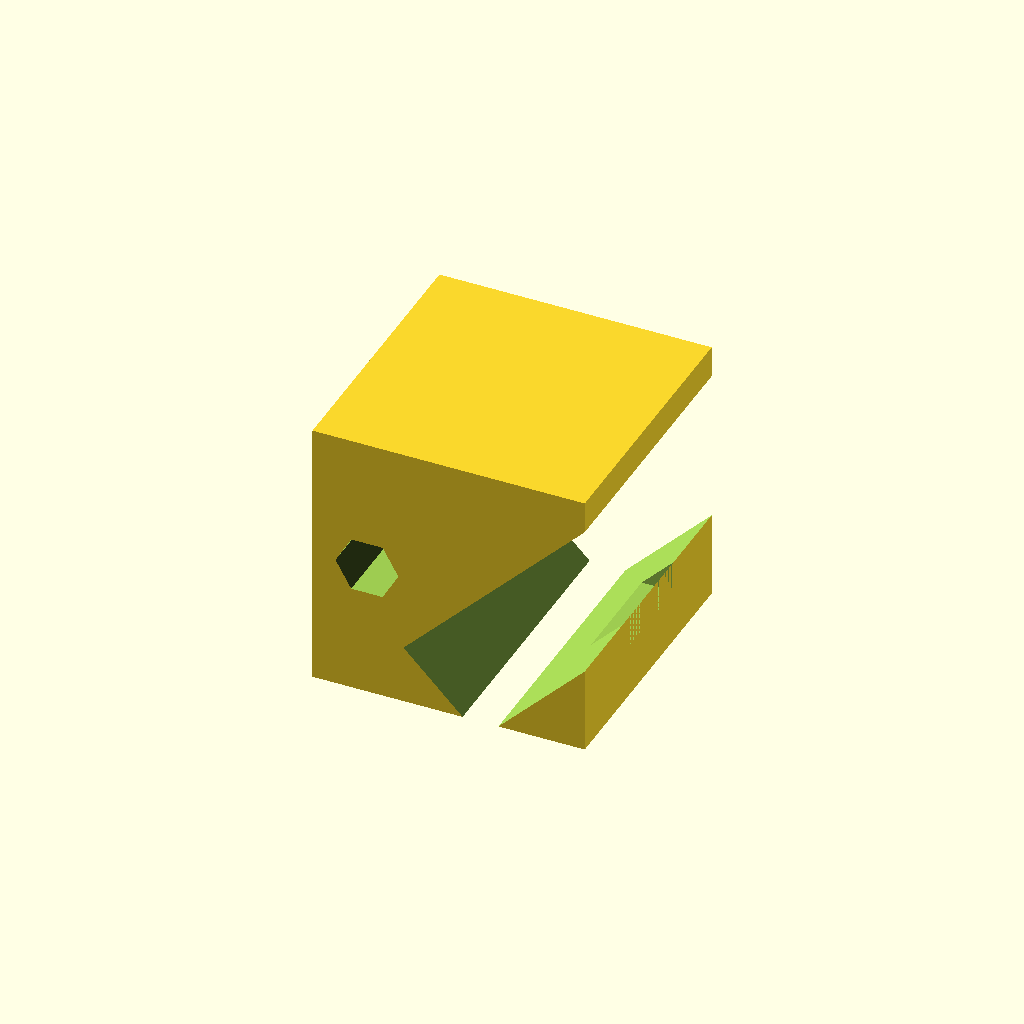
Cell 1 — every parameter at its default value.
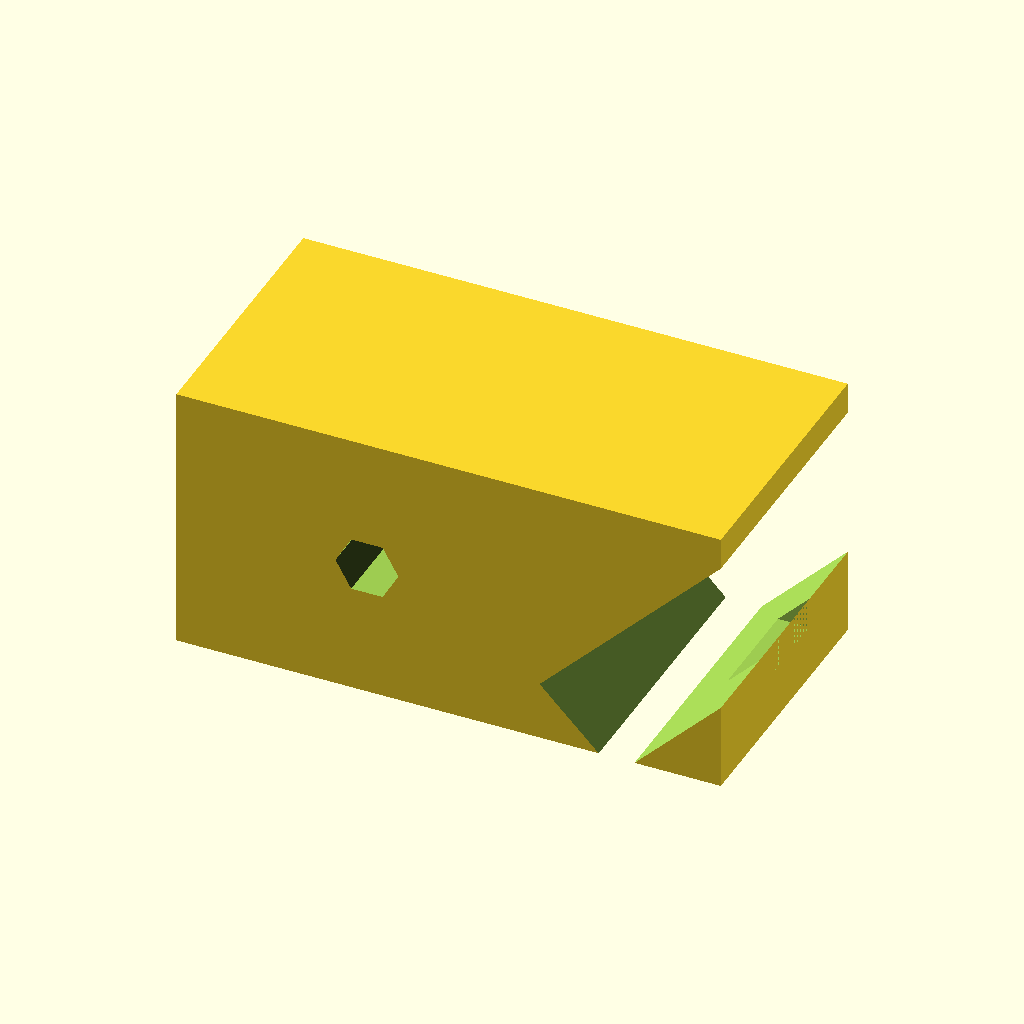
Cell 2 — L set to 0.2, the other parameters unchanged.
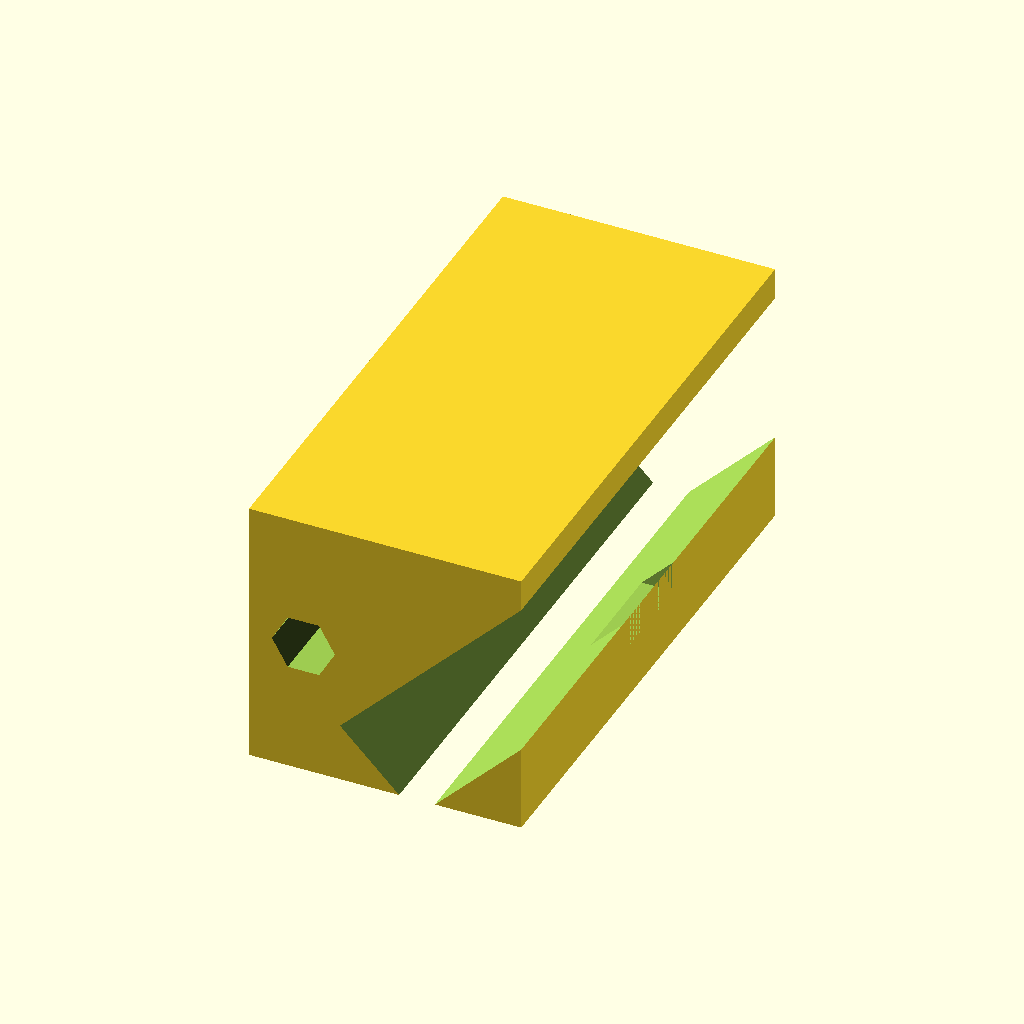
Cell 3: W = 0.2 (everything else at default).
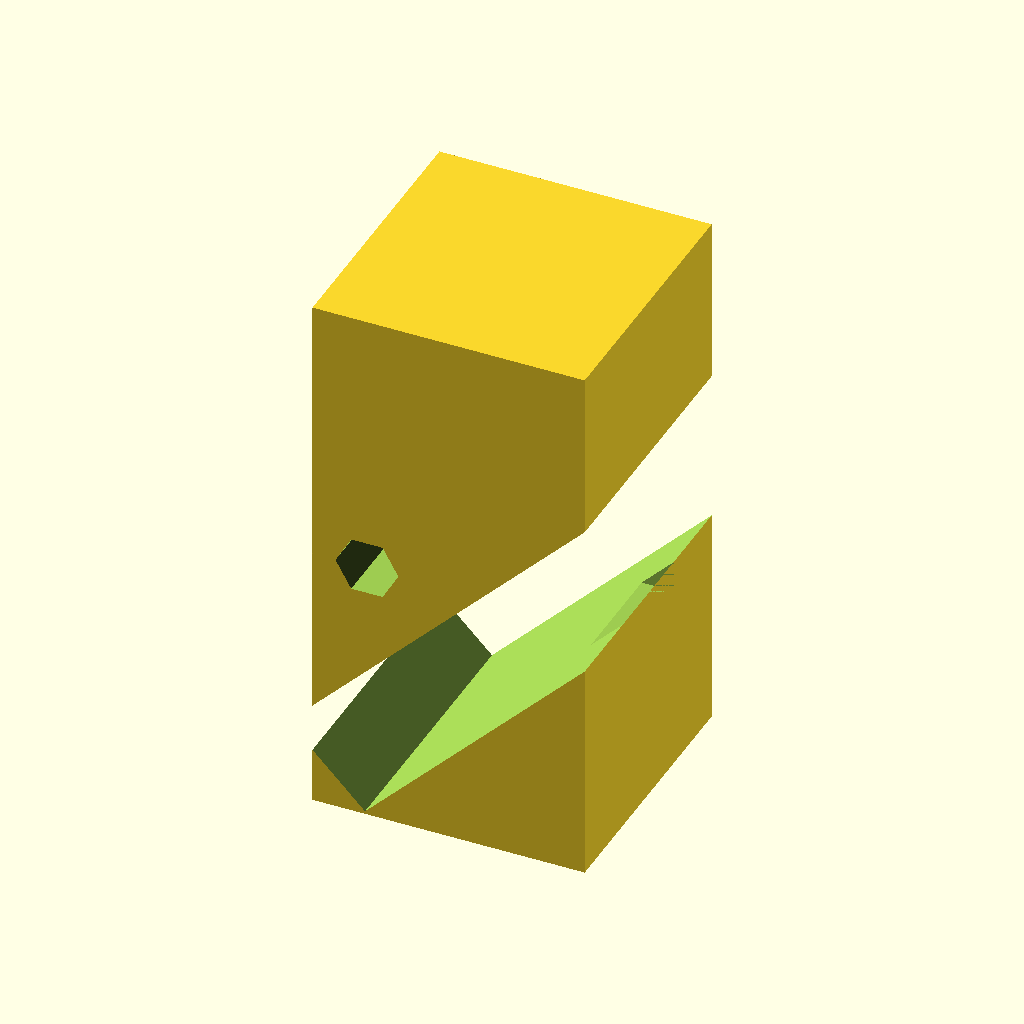
Cell 4: H = 0.2 (everything else at default).
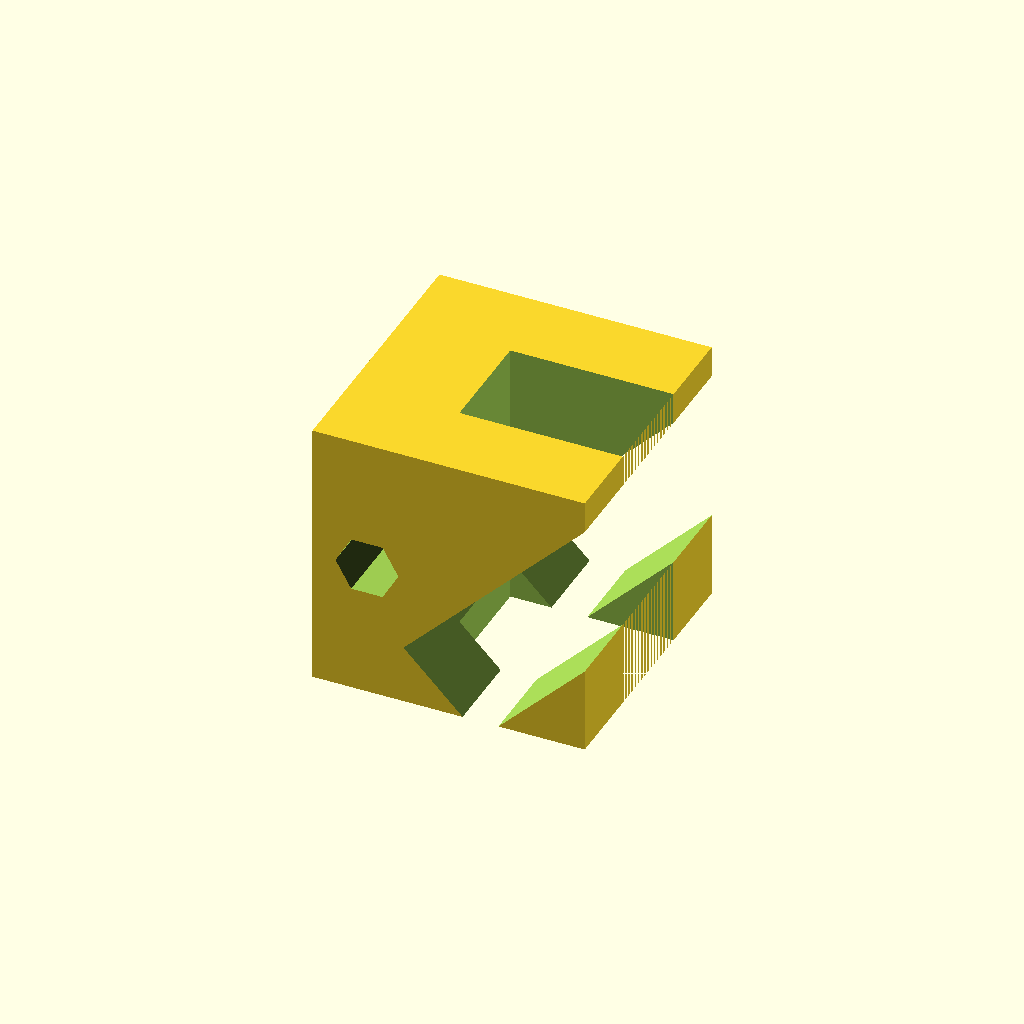
Cell 5 — slot_h set to 0.12, the other parameters unchanged.
All cells are drawn from one camera (rotation 55°, 0°, 25°, orthographic, colour scheme Cornfield), so only the parameter changes between them.
Source of the model, results/abc/gpt52/scad/0119454_partstudio_00_model_ste_00_512.scad:
$fn=64;

L = 0.1;
W = 0.1;
H = 0.1;

slot_w = 0.04;
slot_h = 0.06;
slot_len = 0.06;

end_round_r = 0.05;

chamfer_len = 0.02;

hex_flat = 0.02;
hex_r = hex_flat / sqrt(3);
hex_len = W + 0.02;

hex_x = -0.03;

module hex_prism(r, h){
    cylinder(r=r, h=h, $fn=6, center=true);
}

module body(){
    union(){
        translate([0,0,0]) cube([L, W, H], center=true);
        translate([-L/2, 0, 0])
            rotate([0,90,0])
                cylinder(r=end_round_r, h=0.0001, center=true);
    }
}

module chamfer_cut(){
    translate([L/2 - chamfer_len/2, 0, 0])
        rotate([0,45,0])
            cube([chamfer_len*2, W*1.2, H*1.2], center=true);
}

module slot_cut(){
    translate([L/2 - slot_len/2, 0, 0])
        cube([slot_len, slot_w, slot_h], center=true);
}

module hex_hole(){
    translate([hex_x, 0, 0])
        rotate([90,0,0])
            hex_prism(hex_r, hex_len);
}

difference(){
    body();
    slot_cut();
    chamfer_cut();
    hex_hole();
}
Customizer parameters (derived from the source; name, type, default, range or options):
L: number, default 0.1
W: number, default 0.1
H: number, default 0.1
slot_w: number, default 0.04
slot_h: number, default 0.06
slot_len: number, default 0.06
end_round_r: number, default 0.05
chamfer_len: number, default 0.02
hex_flat: number, default 0.02
hex_x: number, default -0.03
